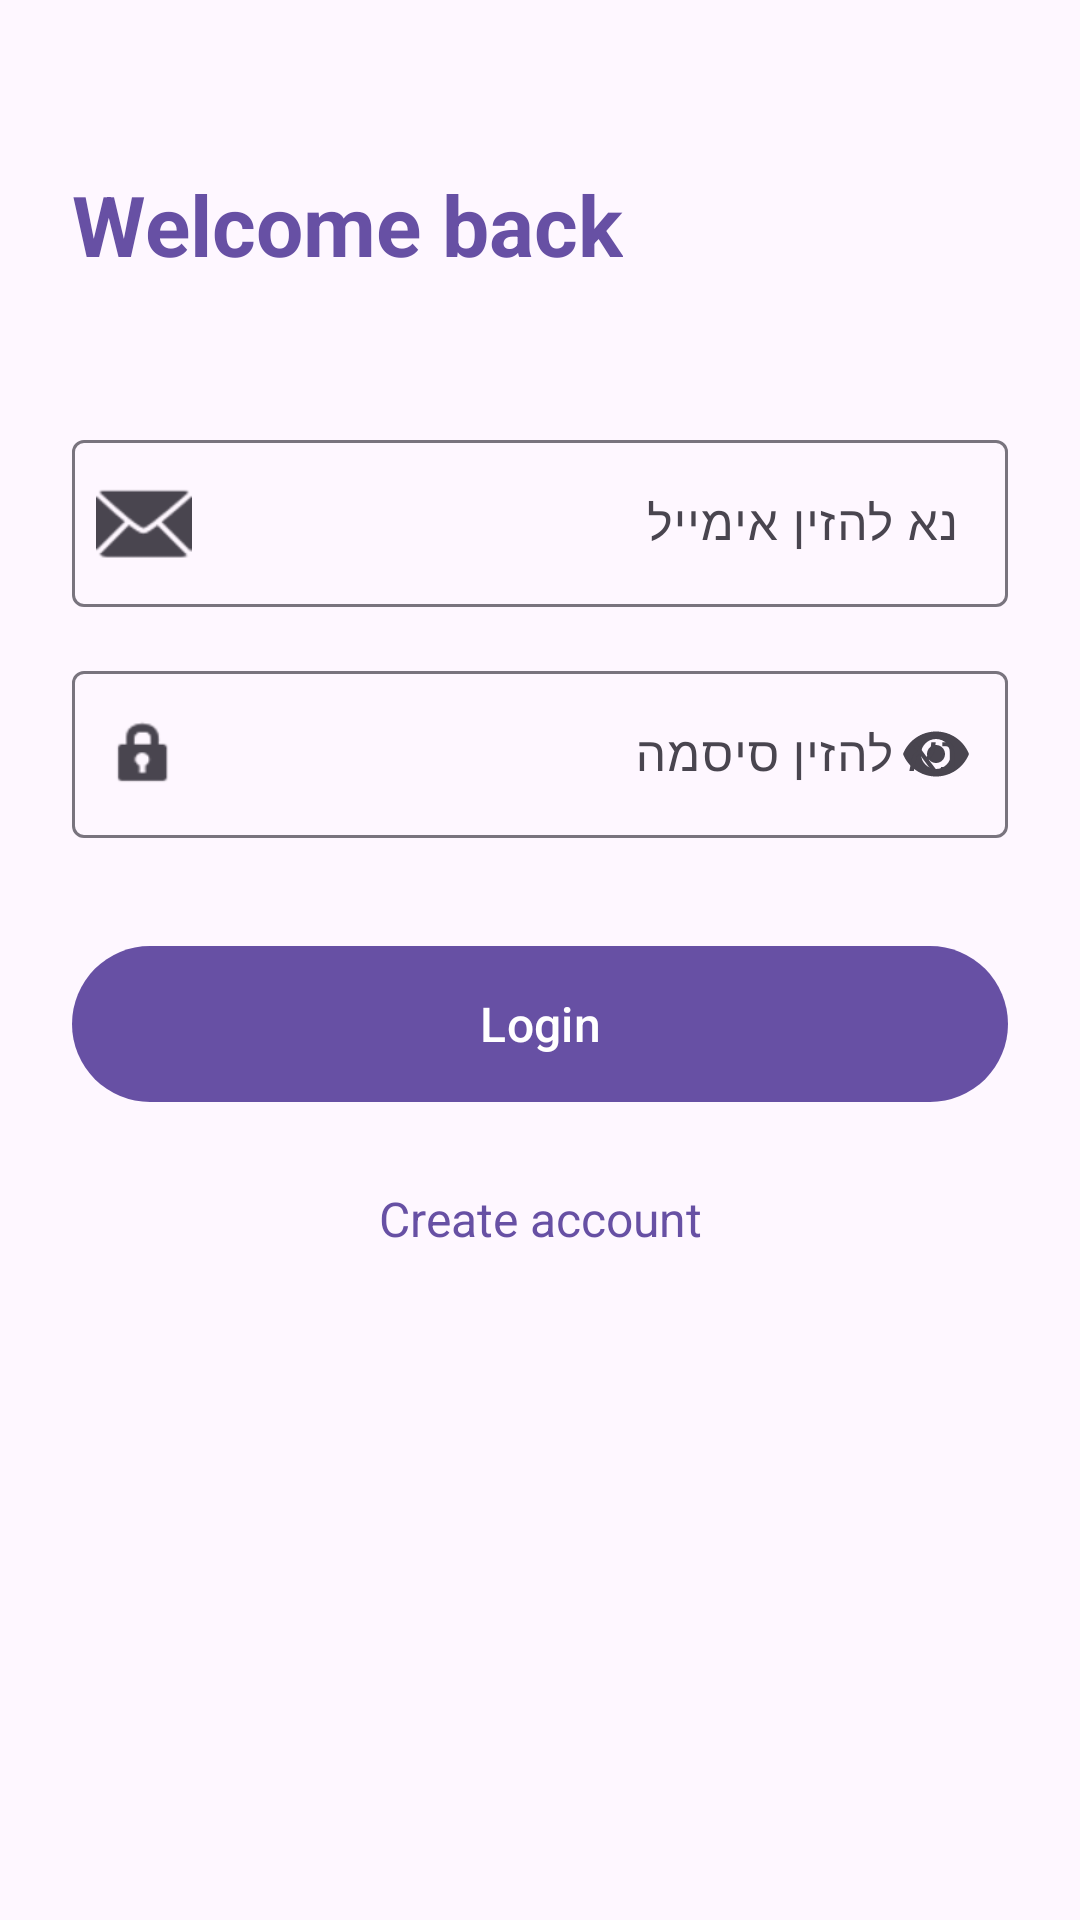

Android layout source for this screen:
<!-- AndroidManifest.xml: application theme Theme.MyAdvancedSchedule -->
<!-- res/layout/activity_login.xml -->
<?xml version="1.0" encoding="utf-8"?>
<ScrollView xmlns:android="http://schemas.android.com/apk/res/android"
    xmlns:app="http://schemas.android.com/apk/res-auto"
    android:layout_width="match_parent"
    android:layout_height="match_parent"
    android:fillViewport="true"
    android:background="?attr/colorSurface">

    <androidx.constraintlayout.widget.ConstraintLayout
        android:layout_width="match_parent"
        android:layout_height="wrap_content"
        android:padding="24dp">

        <com.google.android.material.textview.MaterialTextView
            android:id="@+id/textWelcome"
            android:layout_width="wrap_content"
            android:layout_height="wrap_content"
            android:text="@string/welcome_back"
            android:textSize="28sp"
            android:textStyle="bold"
            android:textColor="?attr/colorPrimary"
            app:layout_constraintTop_toTopOf="parent"
            app:layout_constraintStart_toStartOf="parent"
            android:layout_marginTop="32dp" />

        <com.google.android.material.textfield.TextInputLayout
            android:id="@+id/layoutEmail"
            android:layout_width="match_parent"
            android:layout_height="wrap_content"
            app:layout_constraintTop_toBottomOf="@id/textWelcome"
            app:layout_constraintStart_toStartOf="parent"
            android:layout_marginTop="48dp"
            style="@style/Widget.Material3.TextInputLayout.OutlinedBox"
            app:startIconDrawable="@android:drawable/ic_dialog_email"
            android:hint="@string/error_empty_email">

            <com.google.android.material.textfield.TextInputEditText
                android:id="@+id/editEmail"
                android:layout_width="match_parent"
                android:layout_height="wrap_content"
                android:inputType="textEmailAddress" />

        </com.google.android.material.textfield.TextInputLayout>

        <com.google.android.material.textfield.TextInputLayout
            android:id="@+id/layoutPassword"
            android:layout_width="match_parent"
            android:layout_height="wrap_content"
            app:layout_constraintTop_toBottomOf="@id/layoutEmail"
            app:layout_constraintStart_toStartOf="parent"
            android:layout_marginTop="16dp"
            style="@style/Widget.Material3.TextInputLayout.OutlinedBox"
            app:startIconDrawable="@android:drawable/ic_lock_idle_lock"
            app:endIconMode="password_toggle"
            android:hint="@string/error_empty_password">

            <com.google.android.material.textfield.TextInputEditText
                android:id="@+id/editPassword"
                android:layout_width="match_parent"
                android:layout_height="wrap_content"
                android:inputType="textPassword" />

        </com.google.android.material.textfield.TextInputLayout>

        <com.google.android.material.button.MaterialButton
            android:id="@+id/btnLogin"
            android:layout_width="match_parent"
            android:layout_height="60dp"
            android:text="@string/login"
            android:textSize="16sp"
            app:layout_constraintTop_toBottomOf="@id/layoutPassword"
            app:layout_constraintStart_toStartOf="parent"
            android:layout_marginTop="32dp" />

        <ProgressBar
            android:id="@+id/progressBar"
            android:layout_width="wrap_content"
            android:layout_height="wrap_content"
            android:visibility="gone"
            app:layout_constraintTop_toBottomOf="@id/btnLogin"
            app:layout_constraintStart_toStartOf="parent"
            app:layout_constraintEnd_toEndOf="parent"
            android:layout_marginTop="16dp" />

        <com.google.android.material.textview.MaterialTextView
            android:id="@+id/textRegister"
            android:layout_width="wrap_content"
            android:layout_height="wrap_content"
            android:text="@string/create_account"
            android:textSize="16sp"
            android:textColor="?attr/colorPrimary"
            android:clickable="true"
            android:focusable="true"
            app:layout_constraintTop_toBottomOf="@id/progressBar"
            app:layout_constraintStart_toStartOf="parent"
            app:layout_constraintEnd_toEndOf="parent"
            android:layout_marginTop="24dp" />

    </androidx.constraintlayout.widget.ConstraintLayout>

</ScrollView>
<!-- resources referenced by this layout -->
<resources>
  <string name="create_account">Create account</string>
  <string name="error_empty_email">נא להזין אימייל</string>
  <string name="error_empty_password">נא להזין סיסמה</string>
  <string name="login">Login</string>
  <string name="welcome_back">Welcome back</string>
  <style name="Theme.MyAdvancedSchedule" parent="Base.Theme.MyAdvancedSchedule" />
  <style name="Base.Theme.MyAdvancedSchedule" parent="Theme.Material3.DayNight.NoActionBar">
          
          
      </style>
</resources>
